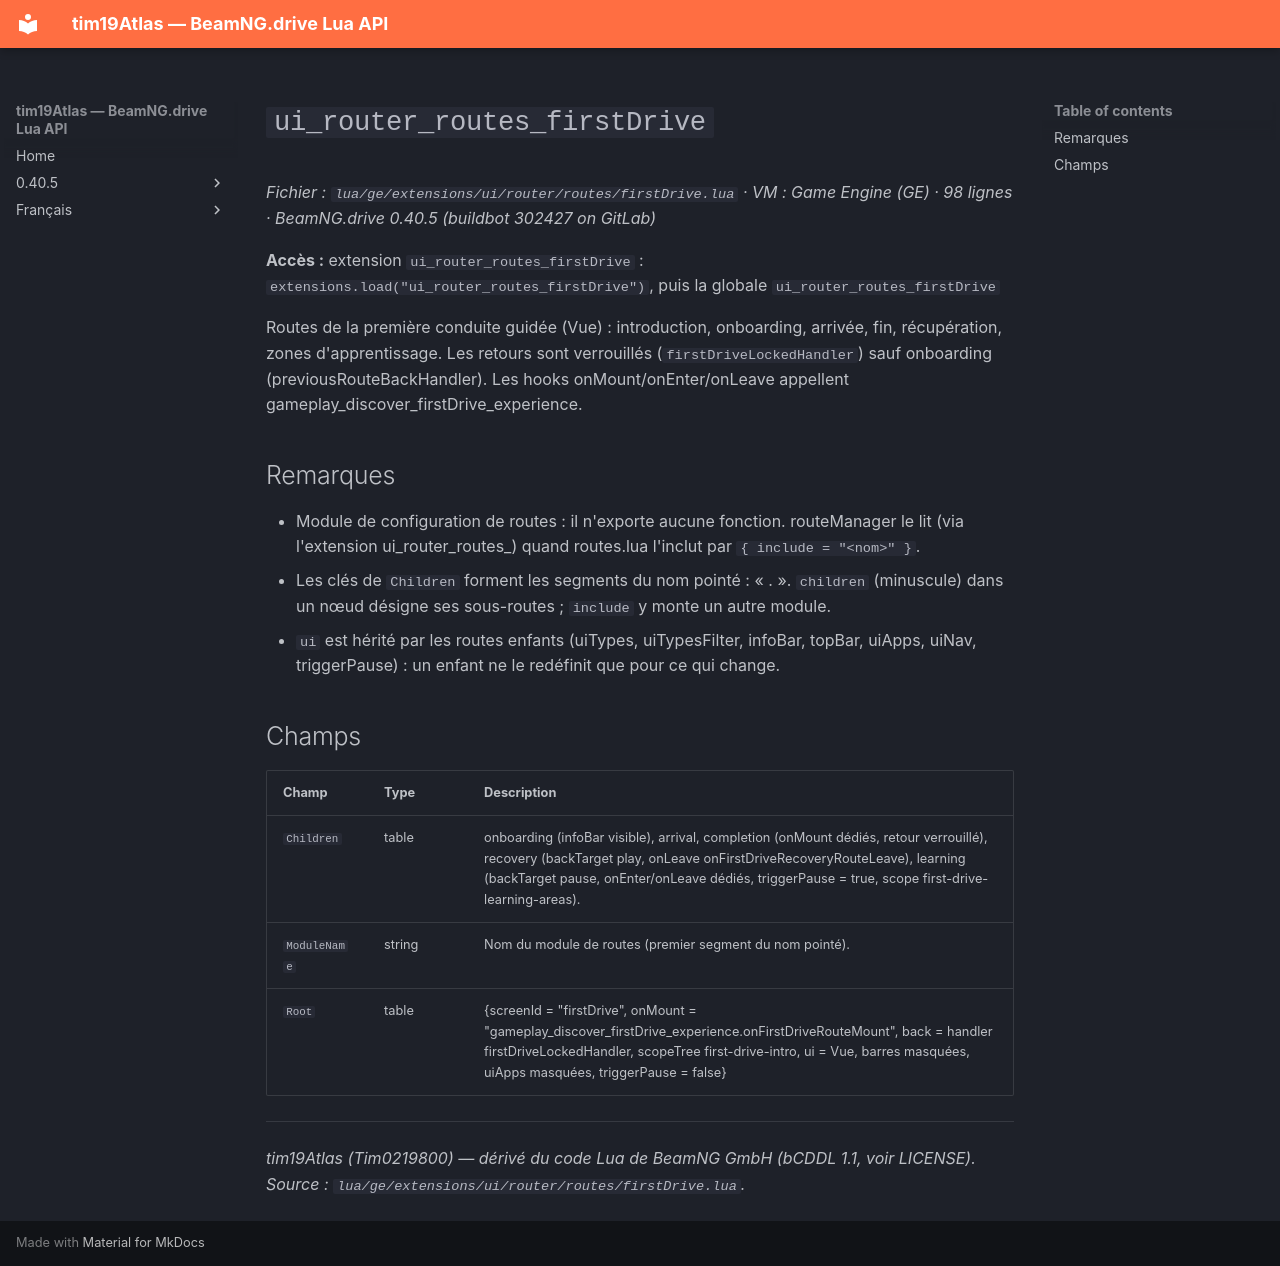

repository: Tim0219800/beamng-lua-atlas · page: fr/0.40.5/ge/extensions/ui/router/routes/firstDrive.html · generator: mkdocs

# `ui_router_routes_firstDrive`

*Fichier : `lua/ge/extensions/ui/router/routes/firstDrive.lua` · VM : Game Engine (GE) · 98 lignes · BeamNG.drive 0.40.5 (buildbot 302427 on GitLab)*

**Accès :** extension `ui_router_routes_firstDrive` : `extensions.load("ui_router_routes_firstDrive")`, puis la globale `ui_router_routes_firstDrive`

Routes de la première conduite guidée (Vue) : introduction, onboarding, arrivée, fin, récupération, zones d'apprentissage. Les retours sont verrouillés (`firstDriveLockedHandler`) sauf onboarding (previousRouteBackHandler). Les hooks onMount/onEnter/onLeave appellent gameplay_discover_firstDrive_experience.

## Remarques

- Module de configuration de routes : il n'exporte aucune fonction. routeManager le lit (via l'extension ui_router_routes_<nom>) quand routes.lua l'inclut par `{ include = "<nom>" }`.
- Les clés de `Children` forment les segments du nom pointé : « <module>.<enfant> ». `children` (minuscule) dans un nœud désigne ses sous-routes ; `include` y monte un autre module.
- `ui` est hérité par les routes enfants (uiTypes, uiTypesFilter, infoBar, topBar, uiApps, uiNav, triggerPause) : un enfant ne le redéfinit que pour ce qui change.

## Champs

| Champ | Type | Description |
|---|---|---|
| `Children` | table<string, table> | onboarding (infoBar visible), arrival, completion (onMount dédiés, retour verrouillé), recovery (backTarget play, onLeave onFirstDriveRecoveryRouteLeave), learning (backTarget pause, onEnter/onLeave dédiés, triggerPause = true, scope first-drive-learning-areas). |
| `ModuleName` | string | Nom du module de routes (premier segment du nom pointé). |
| `Root` | table | {screenId = "firstDrive", onMount = "gameplay_discover_firstDrive_experience.onFirstDriveRouteMount", back = handler firstDriveLockedHandler, scopeTree first-drive-intro, ui = Vue, barres masquées, uiApps masquées, triggerPause = false} |

---
*tim19Atlas (Tim0219800) — dérivé du code Lua de BeamNG GmbH (bCDDL 1.1, voir LICENSE). Source : `lua/ge/extensions/ui/router/routes/firstDrive.lua`.*
